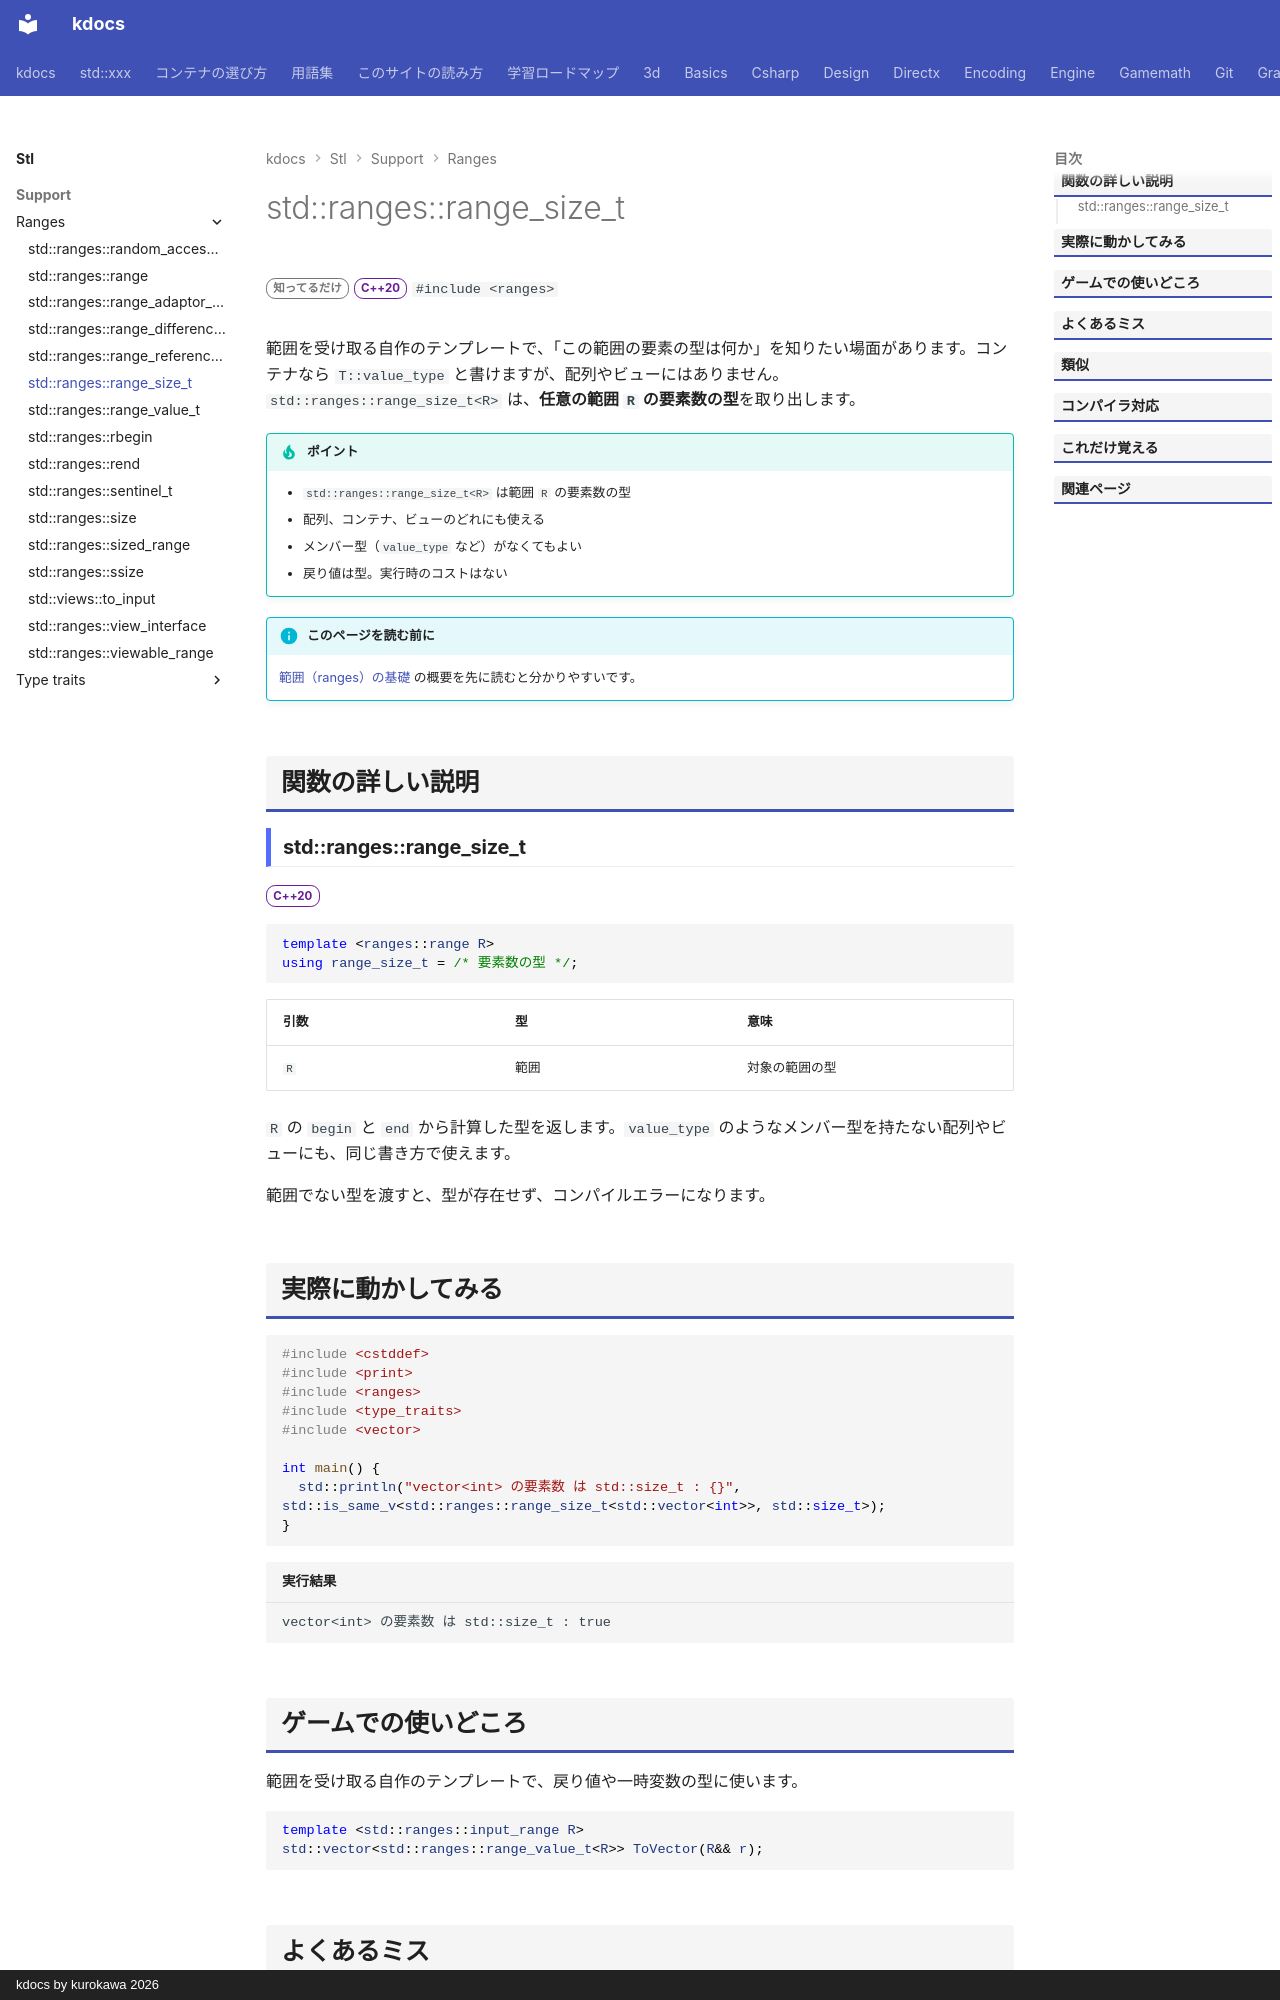

repository: qwzxdf/kdocs · page: stl/support/ranges/range_size_t/index.html · generator: mkdocs · copyright: kdocs by kurokawa 2026

---
title: std::ranges::range_size_t
summary: "範囲の要素数の型を取り出す型の別名。"
order: 900
tags:
  - 型・言語サポート
---

# std::ranges::range_size_t

<div class="page-badges" markdown>
<span class="rank rank-rare">知ってるだけ</span>
<span class="ver ver-20">C++20</span>
`#include <ranges>`
</div>

範囲を受け取る自作のテンプレートで、「この範囲の要素の型は何か」を知りたい場面があります。コンテナなら `T::value_type` と書けますが、配列やビューにはありません。`std::ranges::range_size_t<R>` は、<strong>任意の範囲 `R` の要素数の型</strong>を取り出します。

!!! tip "ポイント"
    - `std::ranges::range_size_t<R>` は範囲 `R` の要素数の型
    - 配列、コンテナ、ビューのどれにも使える
    - メンバー型（`value_type` など）がなくてもよい
    - 戻り値は型。実行時のコストはない

!!! info "このページを読む前に"
    [範囲（ranges）の基礎](../../../basics/ranges.md) の概要を先に読むと分かりやすいです。

## 関数の詳しい説明

### std::ranges::range_size_t {#range_size_t}

<span class="ver ver-20">C++20</span>

```cpp
template <ranges::range R>
using range_size_t = /* 要素数の型 */;
```

| 引数 | 型 | 意味 |
| --- | --- | --- |
| `R` | 範囲 | 対象の範囲の型 |

`R` の `begin` と `end` から計算した型を返します。`value_type` のようなメンバー型を持たない配列やビューにも、同じ書き方で使えます。

範囲でない型を渡すと、型が存在せず、コンパイルエラーになります。

## 実際に動かしてみる

```cpp
#include <cstddef>
#include <print>
#include <ranges>
#include <type_traits>
#include <vector>

int main() {
  std::println("vector<int> の要素数 は std::size_t : {}", std::is_same_v<std::ranges::range_size_t<std::vector<int>>, std::size_t>);
}
```

```text title="実行結果"
vector<int> の要素数 は std::size_t : true
```
